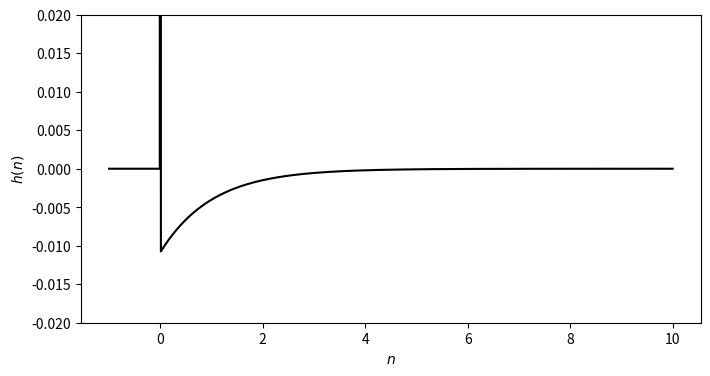

Recreate this plot in Python.
import numpy as np
import matplotlib.pyplot as plt

R = 1e6
C = 1e-6
a = 1 / (R * C)

t_min = -1.0
t_max = 10.0
n = 1002
tau = (t_max - t_min) / n


def u(time):
    if time < 0:
        return 0
    else:
        return 1

def delta(t):
    if t == 0:
        return 1
    return 0

def impulse_response(t):
    if 0 > t:
        return 0
    return 1 / ((1 + a * tau) ** (t + 1)) * u(t) - 1 / ((1 + a * tau) ** t) * u(t - 1)
    # return 1 / (1 + a * tau) * delta(t) - (a * tau / ((1 + a * tau) ** (n + 1))) * u(t - 1)
    # return ((- a * tau) ** u(n - 1)) / ((1 + a * tau) ** (n + 1)) * u(t)


def a_8_d():
    t = np.linspace(t_min, t_max, n)
    t_2 = np.linspace(t_min / tau, t_max / tau, n)
    transfer_f_vals = np.zeros_like(t_2)

    for i in range(t_2.size):
        transfer_f_vals[i] = impulse_response(t_2[i])

    plt.figure(figsize=(8, 4))
    plt.plot(t, transfer_f_vals, '-k')
    plt.ylabel('$h(n)$')
    plt.xlabel('$n$')
    plt.ylim(-0.02, 0.02)
    plt.show()


if __name__ == '__main__':
    a_8_d()
